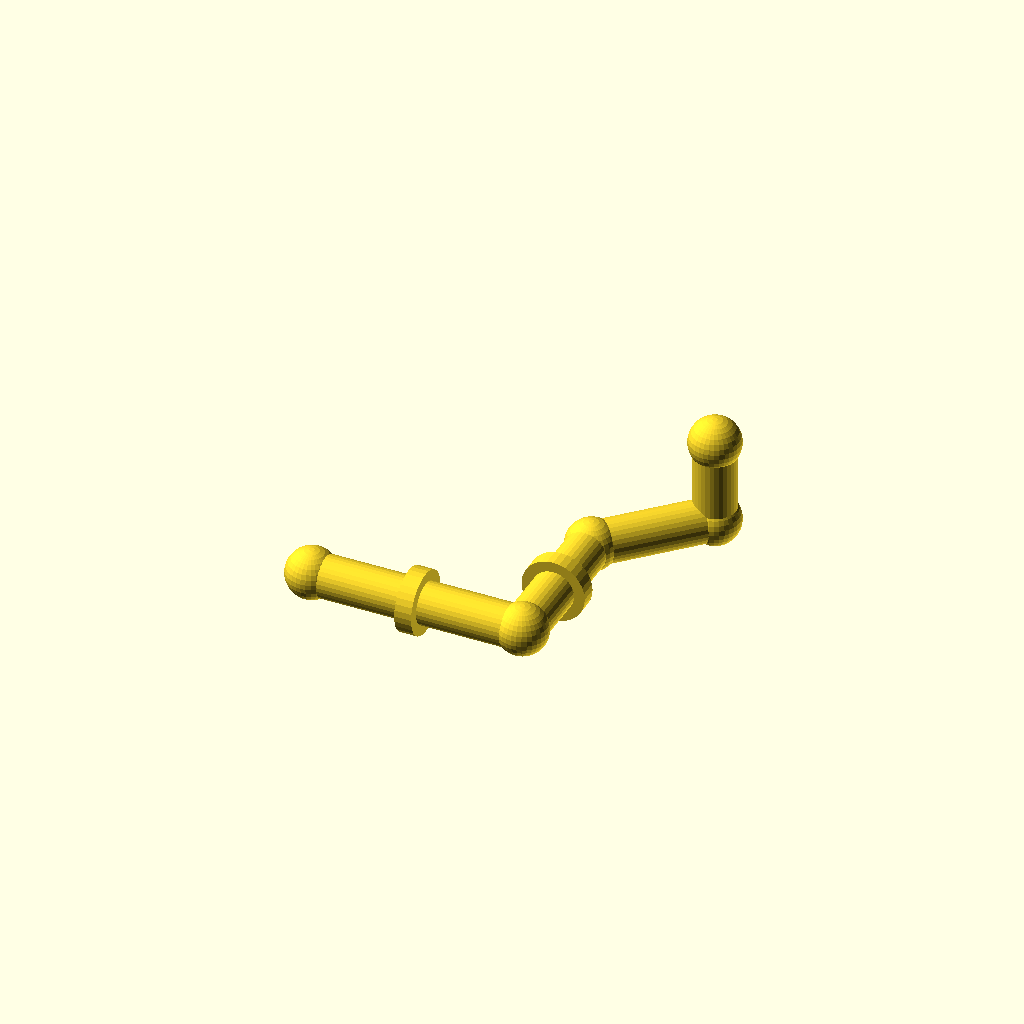
Cell 1: the model at its default parameters.
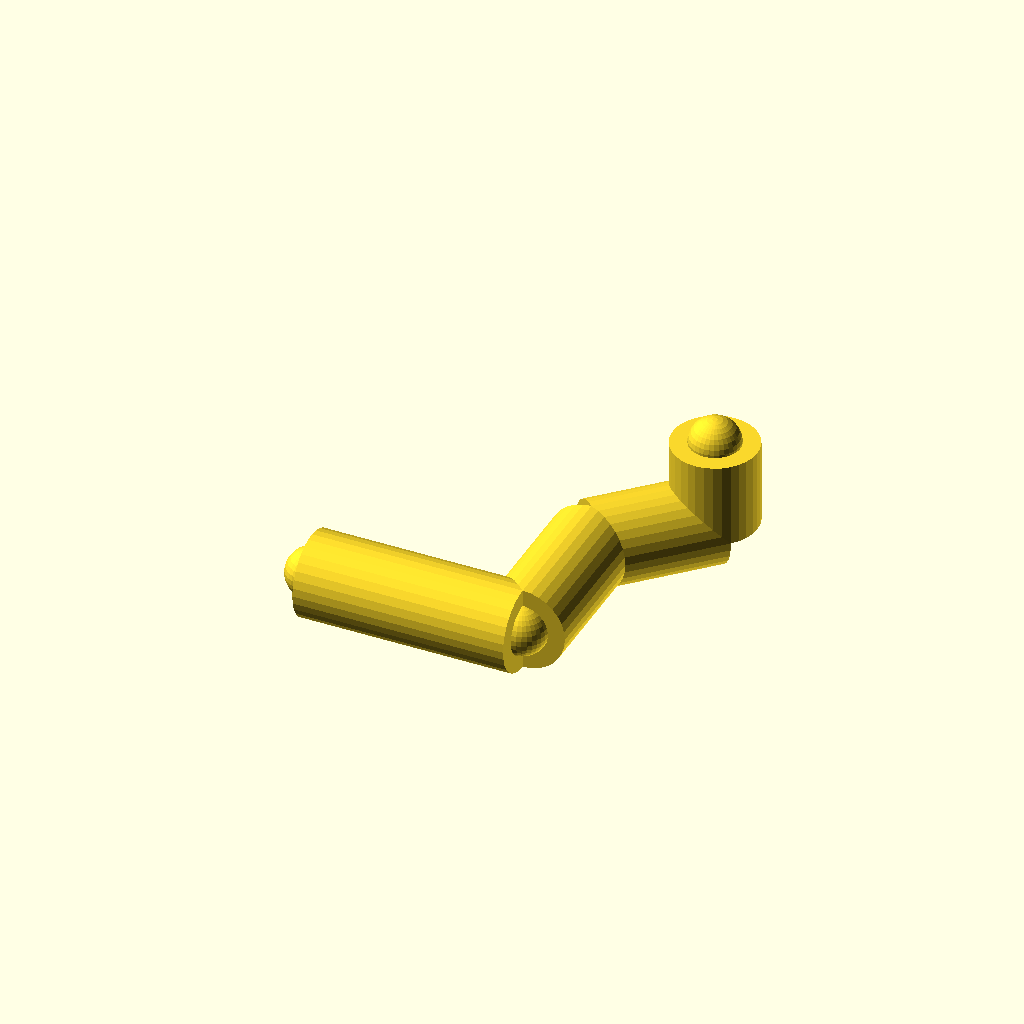
Cell 2: pipe_r = 20 (everything else at default).
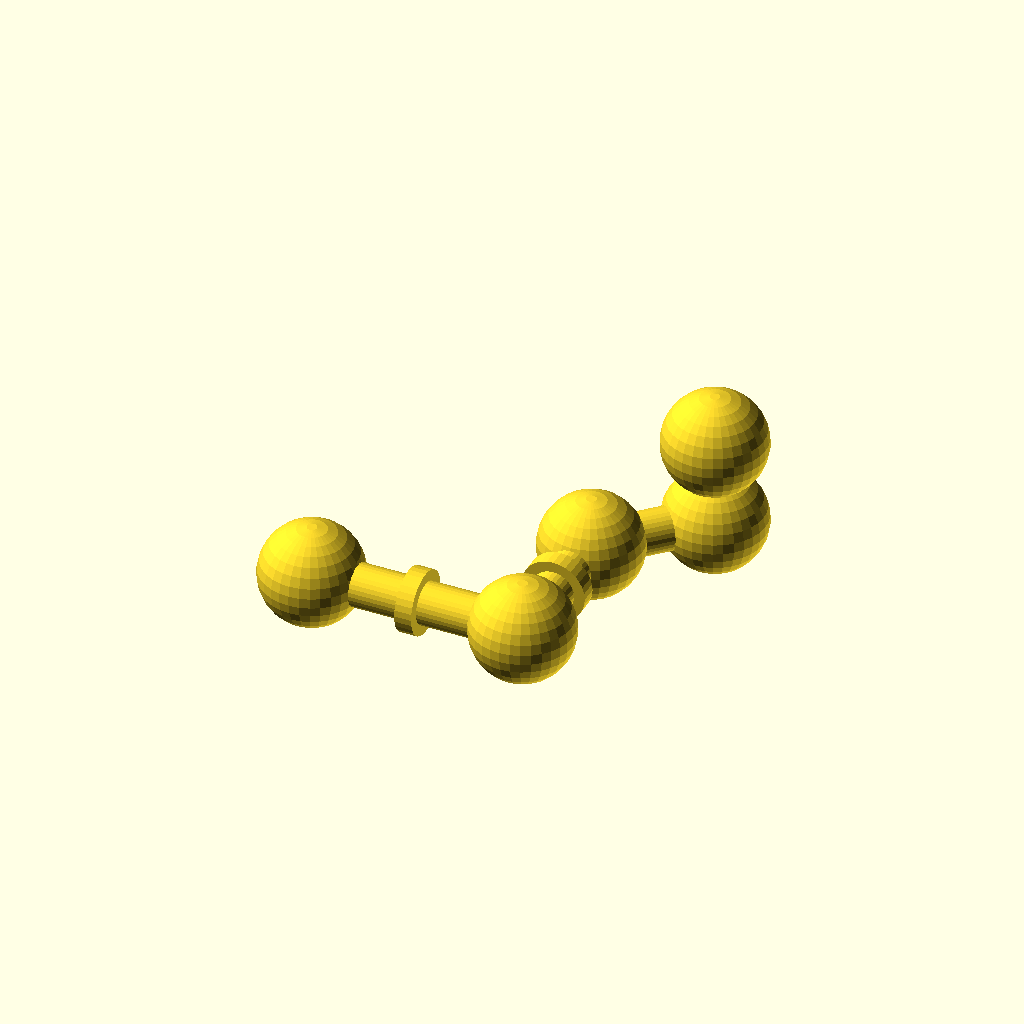
Cell 3: joint_r = 24 (everything else at default).
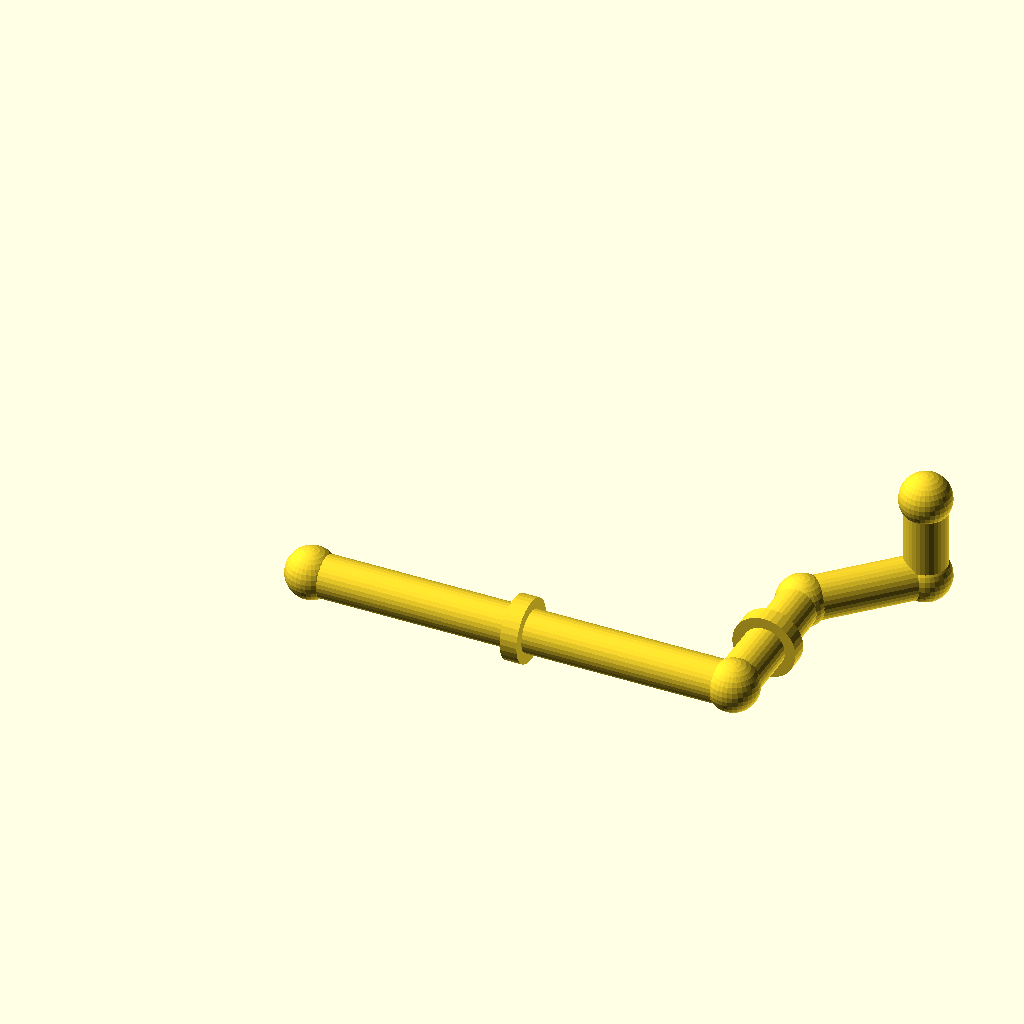
Cell 4: the same model with run_a = 200.
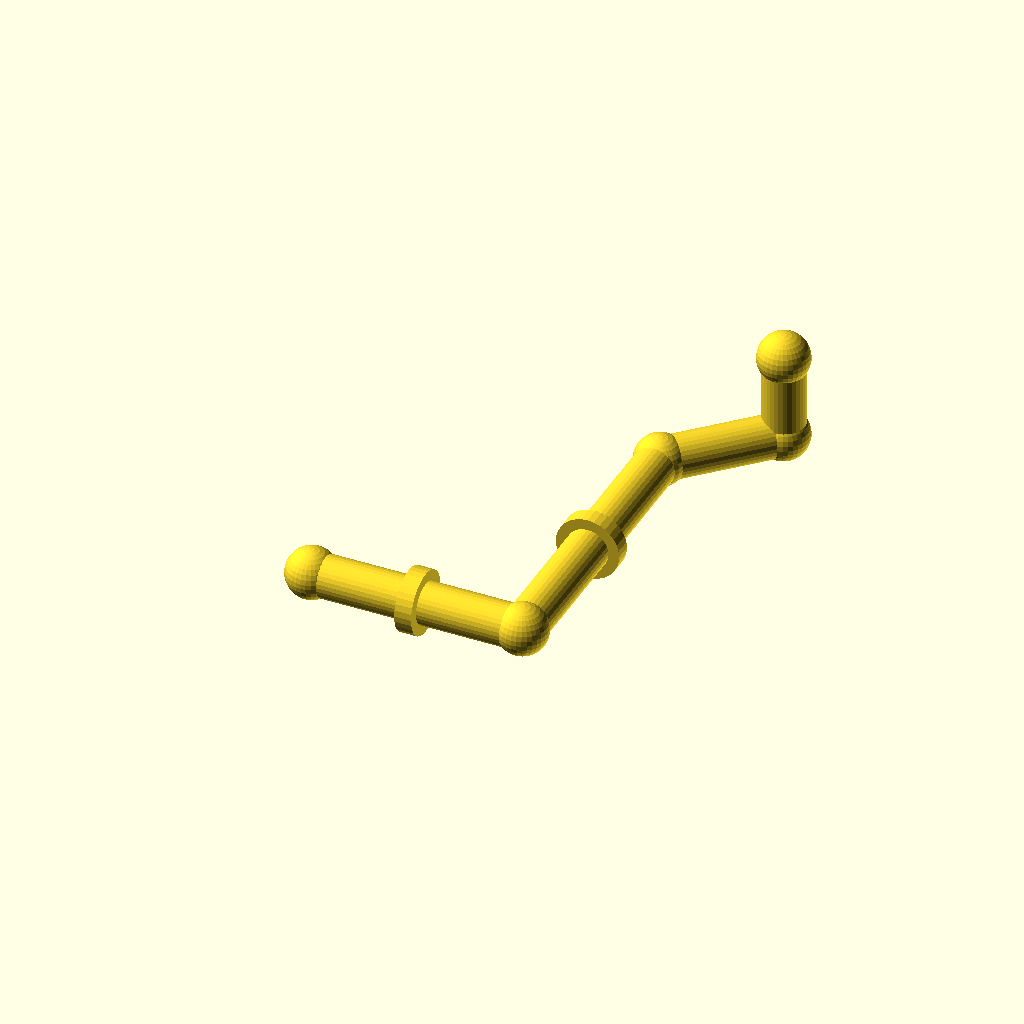
Cell 5: run_b = 140 (everything else at default).
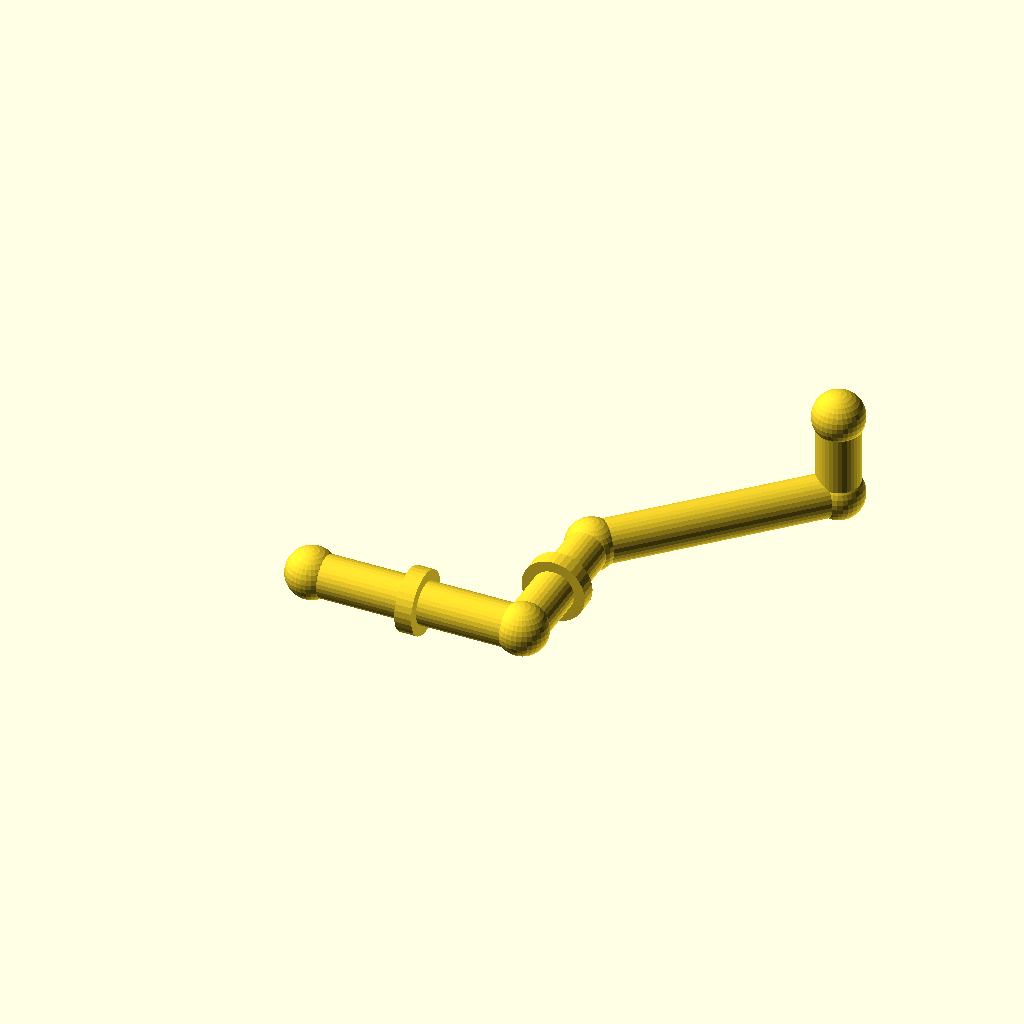
Cell 6: the same model with diag = 80.
One fixed orthographic camera (rotation 55°, 0°, 25°; colour scheme Cornfield) for every cell.
OpenSCAD source file optional_data/data/gen2/pipes/part_0024.scad:
$fn = 32;

// ----------------------------------------------------------------------
// Pipe route: tube 20 mm, run 100 mm + 70 mm + 45 deg bend
// ----------------------------------------------------------------------

// --- parameters (mm) ---
pipe_r = 10;              // pipe outside radius
joint_r = 12;             // joint ball radius
run_a = 100;              // first straight run, X
run_b = 70;               // second straight run, Y
diag = 40;                // 45 degree run, per axis
run_c = 40;               // last straight run, Z
collar_d = 30;            // reinforcing collar diameter
collar_w = 8;             // collar width

module member(a, b, r) {
  /* rod: cylinder from joint a to joint b */
  d = b - a;
  length = norm(d);
  translate(a) rotate([0, acos(d[2] / length), atan2(d[1], d[0])])
    cylinder(h = length, r = r);
}

module joint(p, r) {
  /* ball at the joint centre */
  translate(p) sphere(r = r);
}

p0 = [0, 0, 0];
p1 = [run_a, 0, 0];
p2 = [run_a, run_b, 0];
p3 = [run_a + diag, run_b + diag, 0];
p4 = [run_a + diag, run_b + diag, run_c];

member(p0, p1, pipe_r);
member(p1, p2, pipe_r);
member(p2, p3, pipe_r);
member(p3, p4, pipe_r);

/* joint balls */
joint(p0, joint_r);
joint(p1, joint_r);
joint(p2, joint_r);
joint(p3, joint_r);
joint(p4, joint_r);

/* welded collars on the straight runs */
translate([run_a / 2, 0, 0]) rotate([0, 90, 0])
  cylinder(h = collar_w, d = collar_d, center = true);
translate([run_a, run_b / 2, 0]) rotate([90, 0, 0])
  cylinder(h = collar_w, d = collar_d, center = true);
Customizer parameters (derived from the source; name, type, default, range or options):
pipe_r: number, default 10
joint_r: number, default 12
run_a: number, default 100
run_b: number, default 70
diag: number, default 40
run_c: number, default 40
collar_d: number, default 30
collar_w: number, default 8
